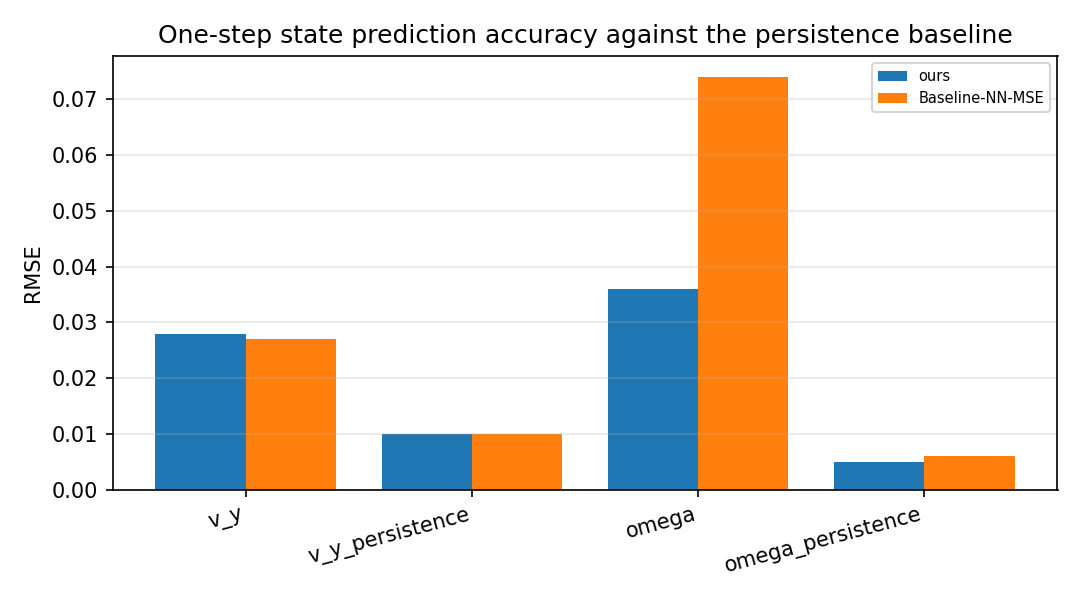

The table this chart was drawn from, first rows:
scenario, category, value
ours, v_y, 0.028
ours, v_y_persistence, 0.01
ours, omega, 0.036
ours, omega_persistence, 0.005
Baseline-NN-MSE, v_y, 0.027
Baseline-NN-MSE, v_y_persistence, 0.01
Baseline-NN-MSE, omega, 0.074
Baseline-NN-MSE, omega_persistence, 0.006
